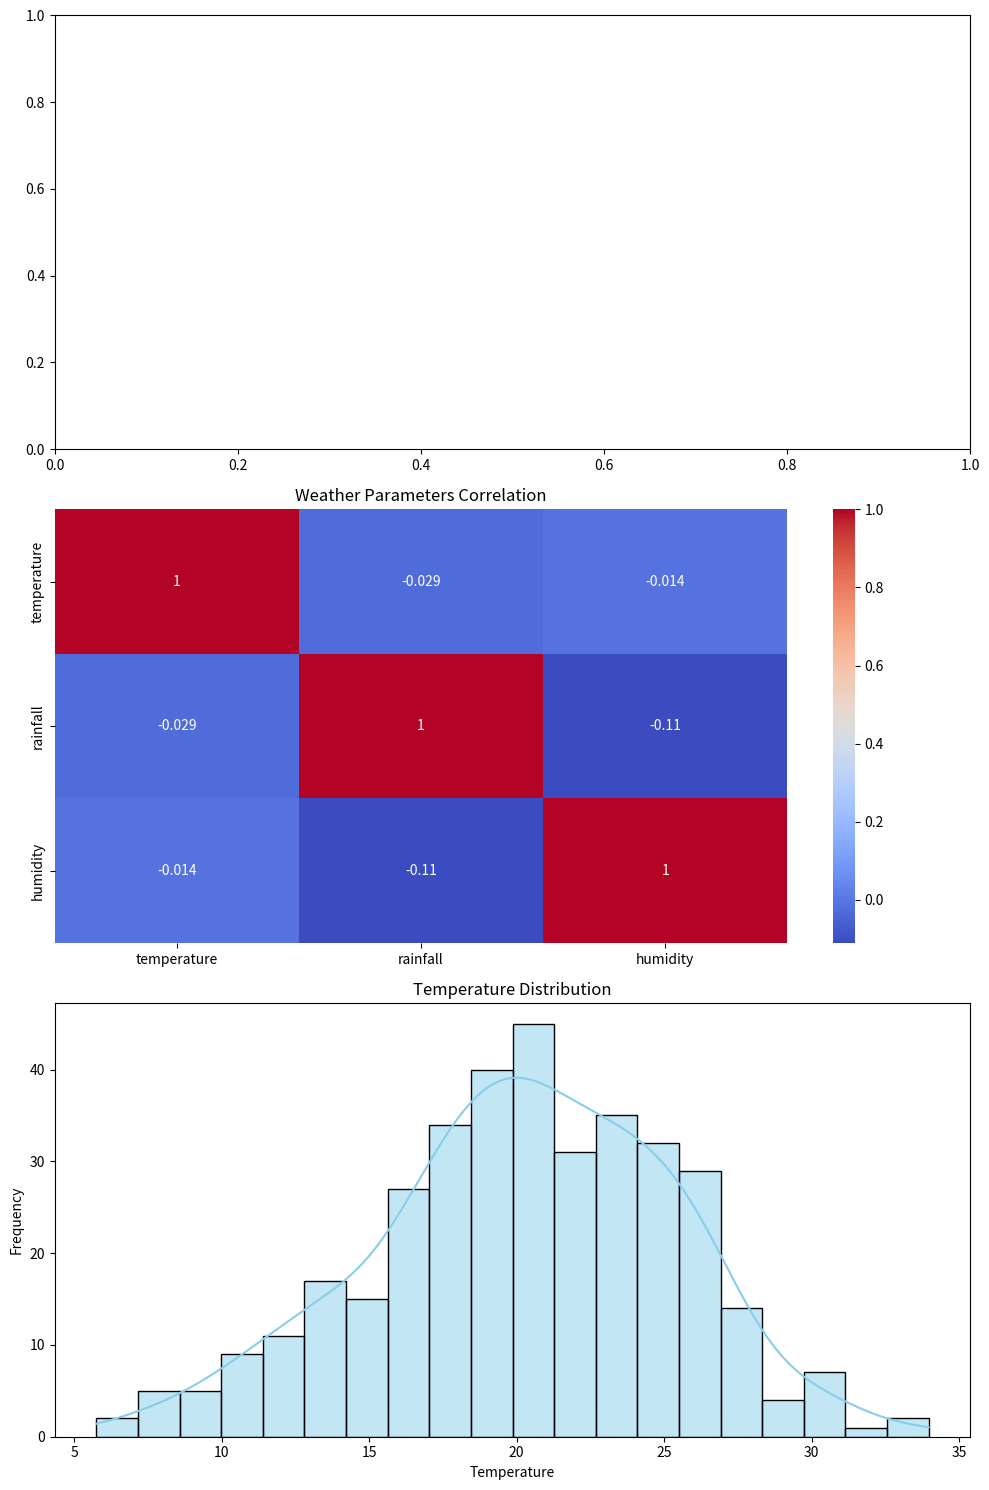

This chart was generated by the following Python code:
import numpy as np
import pandas as pd
import seaborn as sns
import matplotlib.pyplot as plt

def analyze_weather(data):
    """
    Analyze weather data and return basic statistics and plots.

    Parameters:
    data (pandas.DataFrame): DataFrame with columns: date, temperature, rainfall, humidity
    """
    # Convert date and add month column
    data['date'] = pd.to_datetime(data['date'])
    data['month'] = data['date'].dt.month

    # Calculate basic statistics
    stats = {
        'temperature': {
            'mean': data['temperature'].mean(),
            'max': data['temperature'].max(),
            'min': data['temperature'].min()
        },
        'rainfall': {
            'mean': data['rainfall'].mean(),
            'max': data['rainfall'].max(),
            'total': data['rainfall'].sum()
        },
        'humidity': {
            'mean': data['humidity'].mean(),
            'max': data['humidity'].max(),
            'min': data['humidity'].min()
        }
    }

    # Find unusual weather days (beyond 2 standard deviations)
    unusual_temp = data[abs(data['temperature'] - data['temperature'].mean()) >
                       2 * data['temperature'].std()]

    # Create visualizations
    fig, (ax1, ax2, ax3) = plt.subplots(3, 1, figsize=(10, 15))

     # Plot 2: Correlation heatmap
    correlation = data[['temperature', 'rainfall', 'humidity']].corr()
    sns.heatmap(correlation, annot=True, cmap='coolwarm', ax=ax2)
    ax2.set_title('Weather Parameters Correlation')
        # Plot 3: Temperature histogram
    sns.histplot(data['temperature'], bins=20, kde=True, ax=ax3, color='skyblue')
    ax3.set_title('Temperature Distribution')
    ax3.set_xlabel('Temperature')
    ax3.set_ylabel('Frequency')

    plt.tight_layout()

    return stats, unusual_temp, fig

# Example usage:
if __name__ == "__main__":
    # Create sample data
    dates = pd.date_range('2023-01-01', '2023-12-31', freq='D')
    sample_data = pd.DataFrame({
        'date': dates,
        'temperature': np.random.normal(20, 5, len(dates)),
        'rainfall': np.random.exponential(5, len(dates)),
        'humidity': np.random.normal(70, 10, len(dates))
    })

    # Run analysis
    stats, unusual_days, plots = analyze_weather(sample_data)

    # Print results
    print("\nWeather Statistics:")
    print("-" * 20)
    for param, values in stats.items():
        print(f"\n{param.capitalize()}:")
        for stat, value in values.items():
            print(f"{stat}: {value:.2f}")

    print("\nUnusual Temperature Days:")
    print(unusual_days[['date', 'temperature']].to_string())

    plt.show()
